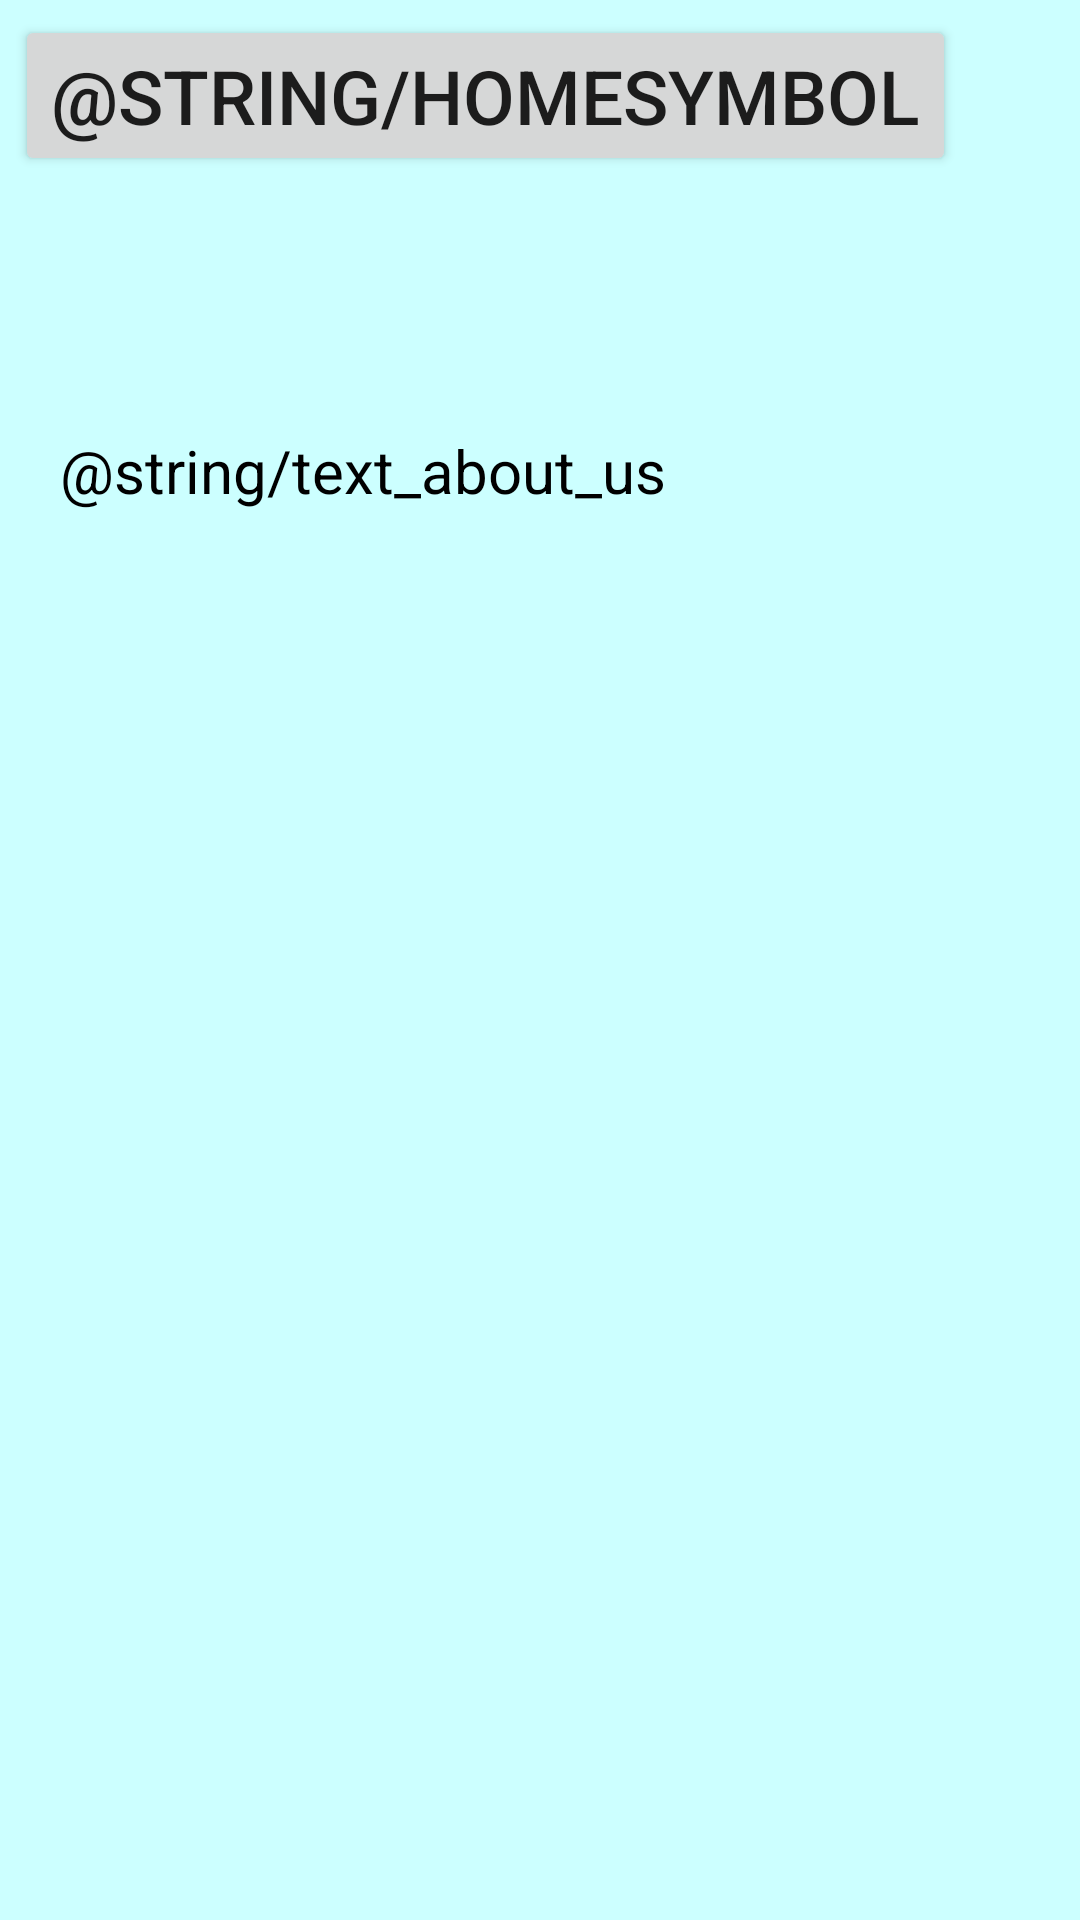

This screen was rendered from an Android layout file. Write that file and the resources it references.
<!-- AndroidManifest.xml: application theme Theme.App_zur_Aussagenlogik -->
<!-- res/layout/fragment_aboutus.xml -->
<?xml version="1.0" encoding="utf-8"?>
<androidx.constraintlayout.widget.ConstraintLayout xmlns:android="http://schemas.android.com/apk/res/android"
    xmlns:app="http://schemas.android.com/apk/res-auto"
    xmlns:tools="http://schemas.android.com/tools"
    android:layout_width="match_parent"
    android:layout_height="match_parent"
    android:background="#CCFFFF"
    >

    <Button
        android:id="@+id/buttonHome"
        android:layout_width="wrap_content"
        android:layout_height="wrap_content"
        android:layout_marginTop="5dp"
        android:layout_marginStart="5dp"
        android:text="@string/homeSymbol"
        android:textSize="25dp"
        app:layout_constraintStart_toStartOf="parent"
        app:layout_constraintTop_toTopOf="parent" />

    <TextView
        android:id="@+id/text"
        android:layout_width="wrap_content"
        android:layout_height="wrap_content"
        android:layout_marginTop="14dp"
        android:autoText="false"
        android:textStyle="bold"
        android:text="Über uns"
        android:textSize="20dp"
        android:textColor="@color/black"
        app:layout_constraintStart_toStartOf="parent"
        app:layout_constraintTop_toTopOf="parent"
        app:layout_constraintEnd_toEndOf="parent"/>


    <TextView
        android:id="@+id/beschreibung"
        android:layout_width="match_parent"
        android:layout_height="wrap_content"
        android:layout_marginStart="20dp"
        android:layout_marginTop="100dp"
        android:layout_marginEnd="20dp"
        android:autoText="false"
        android:hyphenationFrequency="normal"
        android:text="@string/text_about_us"
        android:textSize="20dp"
        android:textColor="@color/black"
        app:layout_constraintBottom_toBottomOf="parent"
        app:layout_constraintEnd_toEndOf="parent"
        app:layout_constraintStart_toStartOf="parent"
        app:layout_constraintTop_toBottomOf="@+id/text"
        app:layout_constraintVertical_bias="0.005" />

</androidx.constraintlayout.widget.ConstraintLayout>
<!-- resources referenced by this layout -->
<resources>
  <color name="black">#FF000000</color>
  <style name="Theme.App_zur_Aussagenlogik" parent="Theme.MaterialComponents.DayNight.DarkActionBar">
          
          <item name="colorPrimary">@color/purple_500</item>
          <item name="colorPrimaryVariant">@color/purple_700</item>
          <item name="colorOnPrimary">@color/white</item>
          
          <item name="colorSecondary">@color/teal_200</item>
          <item name="colorSecondaryVariant">@color/teal_700</item>
          <item name="colorOnSecondary">@color/black</item>
          
          <item name="android:statusBarColor" tools:targetApi="l">?attr/colorPrimaryVariant</item>
          
      </style>
  <color name="purple_500">#FF6200EE</color>
  <color name="purple_700">#FF3700B3</color>
  <color name="white">#FFFFFFFF</color>
  <color name="teal_200">#FF03DAC5</color>
  <color name="teal_700">#FF018786</color>
</resources>
